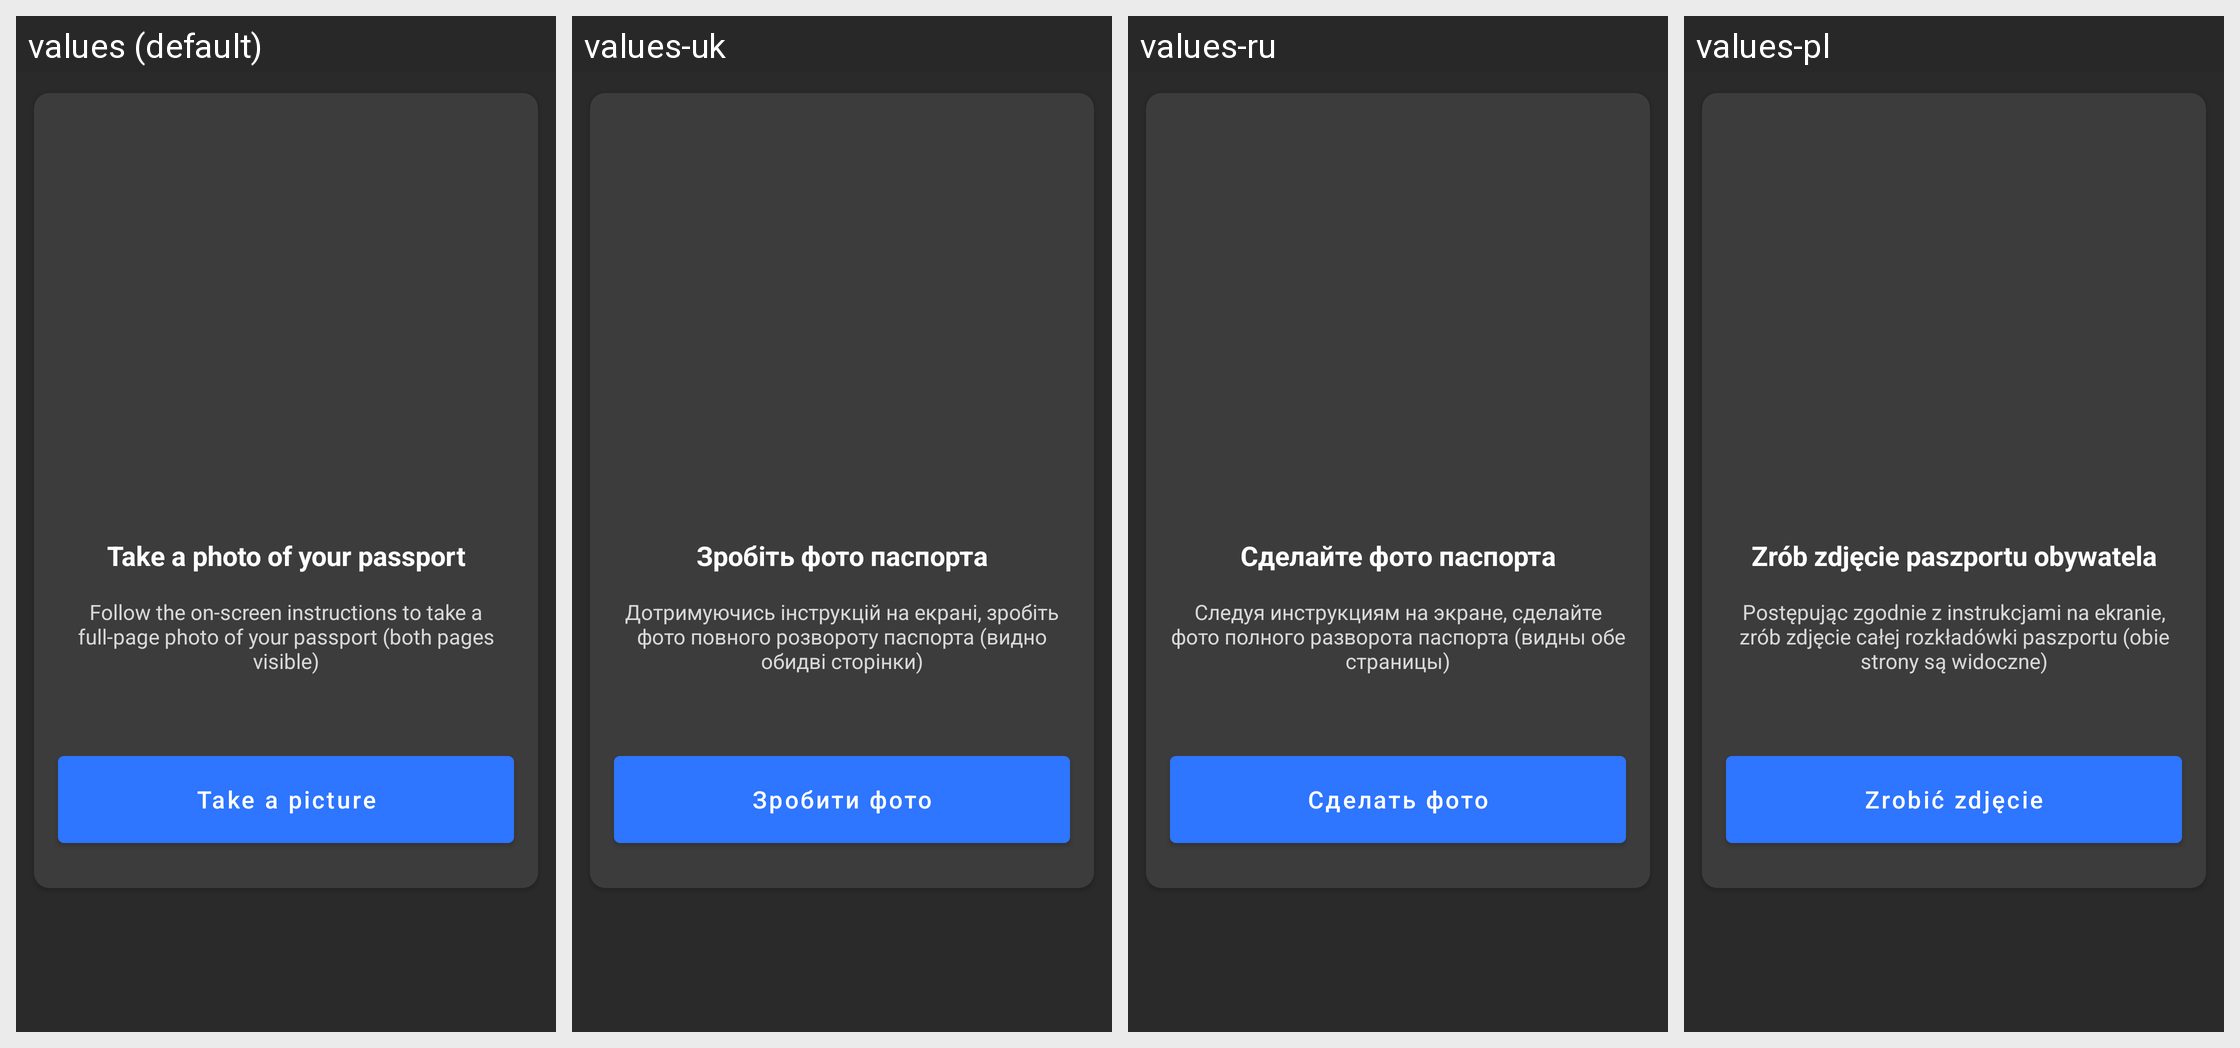

Locale-by-locale string values for the Android screen shown in this grid:
Android screen res/layout/fragment_segmentation_start.xml rendered under 4 locales, left to right: values (default), values-uk, values-ru, values-pl. Device: Nexus 5 (rendered at 1080×1920; each locale shown at half size, 540×960, under a caption strip naming it); theme Theme.MaterialComponents.DayNight.NoActionBar.
Other locales in the repository, not shown: values-ru-rRU, values-uk-rUA.
Strings drawn on this screen, with the default value and each locale's value (text and hints the layout hard-codes, and strings that could not be matched under every locale, appear in the picture but are not listed):

segmentation_instr_inner_passport_title
  values: Take a photo of your passport
  values-uk: Зробіть фото паспорта
  values-ru: Сделайте фото паспорта
  values-pl: Zrób zdjęcie paszportu obywatela

segmentation_instr_inner_passport_descr
  values: Follow the on-screen instructions to take a full-page photo of your passport (both pages visible)
  values-uk: Дотримуючись інструкцій на екрані, зробіть фото повного розвороту паспорта (видно обидві сторінки)
  values-ru: Следуя инструкциям на экране, сделайте фото полного разворота паспорта (видны обе страницы)
  values-pl: Postępując zgodnie z instrukcjami na ekranie, zrób zdjęcie całej rozkładówki paszportu (obie strony są widoczne)

make_photo_button
  values: Take a picture
  values-uk: Зробити фото
  values-ru: Сделать фото
  values-pl: Zrobić zdjęcie
